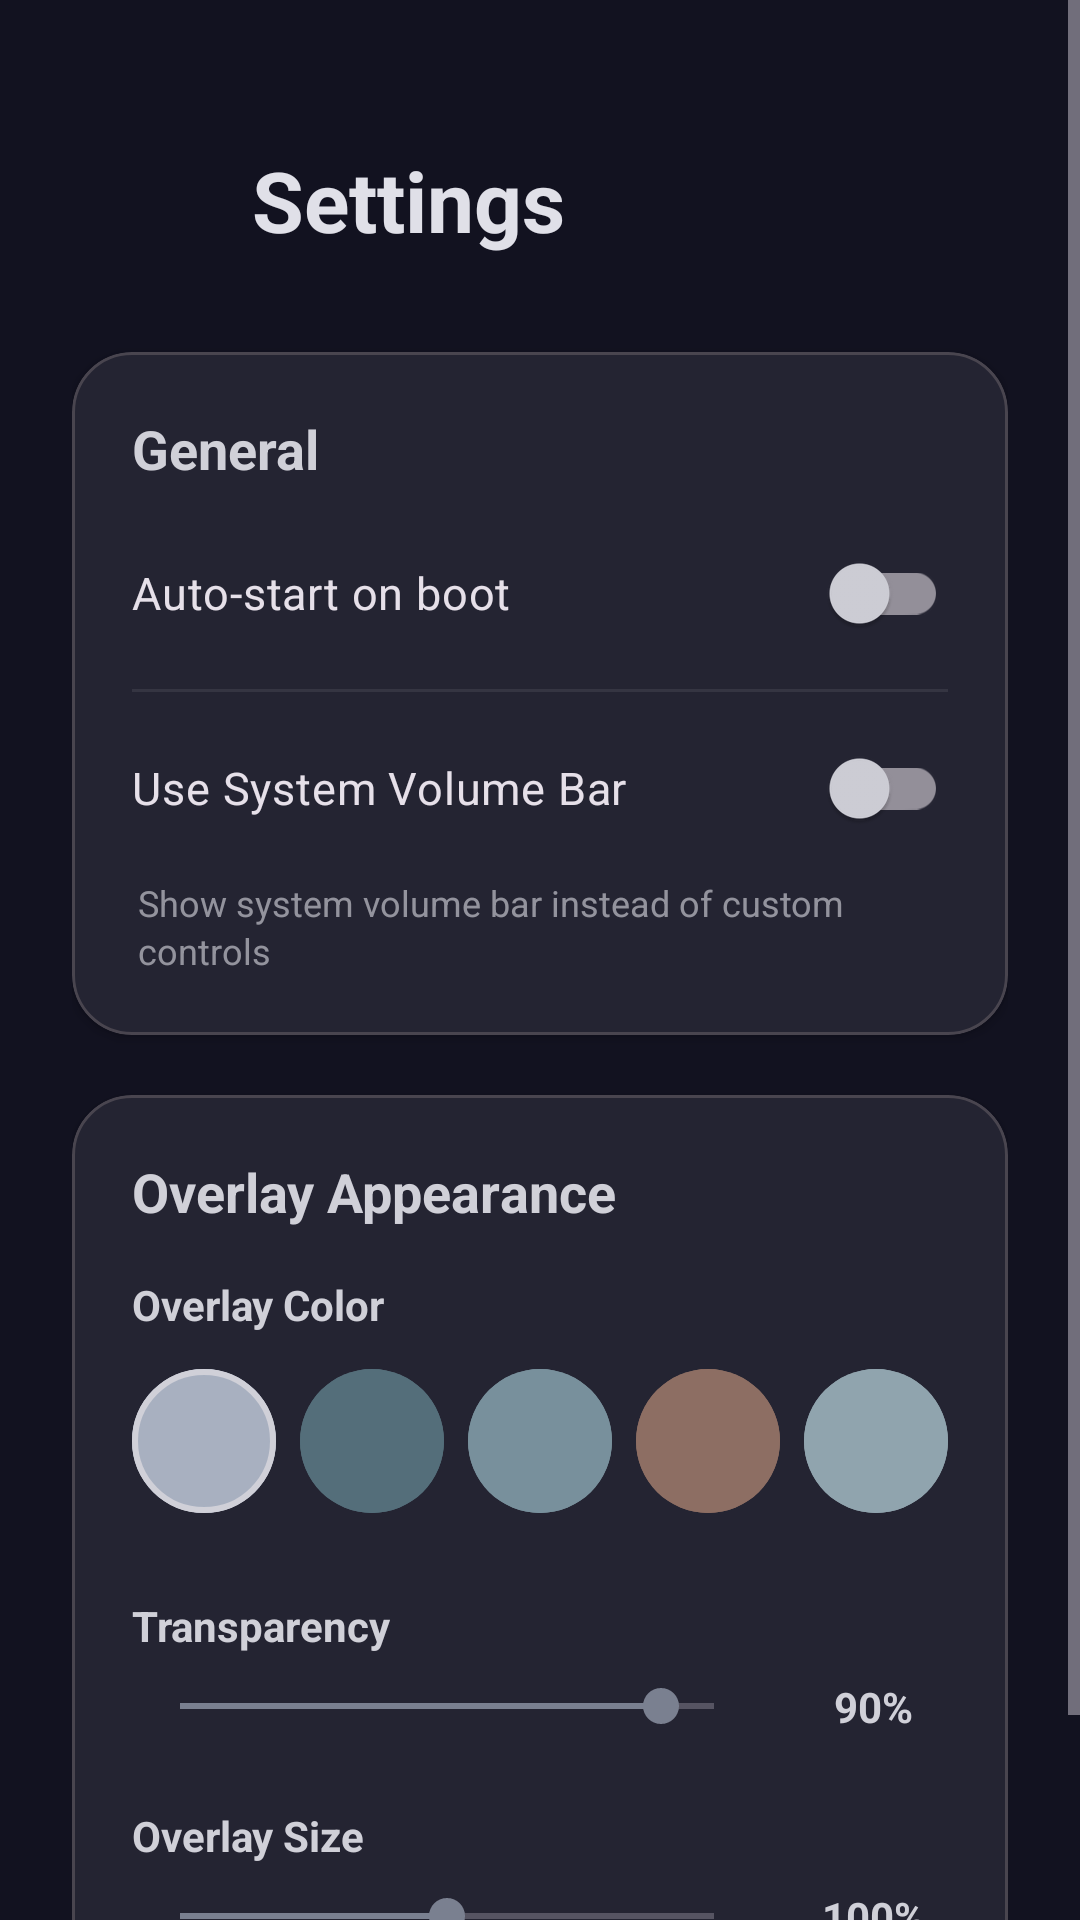

Write the Android layout XML for this screen, with the resource values it uses.
<!-- AndroidManifest.xml: application theme Theme.VolumeAssist -->
<!-- res/layout/activity_settings.xml -->
<?xml version="1.0" encoding="utf-8"?>
<ScrollView xmlns:android="http://schemas.android.com/apk/res/android"
    xmlns:app="http://schemas.android.com/apk/res-auto"
    android:layout_width="match_parent"
    android:layout_height="match_parent"
    android:background="@color/background"
    android:fillViewport="true">

<androidx.constraintlayout.widget.ConstraintLayout
    android:layout_width="match_parent"
    android:layout_height="wrap_content"
    android:padding="24dp">

    
    <ImageView
        android:id="@+id/backButton"
        android:layout_width="48dp"
        android:layout_height="48dp"
        android:layout_marginTop="16dp"
        android:src="@drawable/ic_back"
        android:background="?attr/selectableItemBackgroundBorderless"
        android:padding="12dp"
        android:tint="@color/on_background"
        app:layout_constraintStart_toStartOf="parent"
        app:layout_constraintTop_toTopOf="parent" />

    <TextView
        android:id="@+id/settingsTitle"
        android:layout_width="0dp"
        android:layout_height="wrap_content"
        android:layout_marginStart="12dp"
        android:layout_marginTop="24dp"
        android:text="Settings"
        android:textColor="@color/on_background"
        android:textSize="28sp"
        android:textStyle="bold"
        app:layout_constraintStart_toEndOf="@id/backButton"
        app:layout_constraintTop_toTopOf="parent" />

    
    <com.google.android.material.card.MaterialCardView
        android:id="@+id/generalCard"
        android:layout_width="0dp"
        android:layout_height="wrap_content"
        android:layout_marginTop="32dp"
        app:cardBackgroundColor="@color/surface"
        app:cardCornerRadius="20dp"
        app:cardElevation="2dp"
        app:layout_constraintEnd_toEndOf="parent"
        app:layout_constraintStart_toStartOf="parent"
        app:layout_constraintTop_toBottomOf="@id/settingsTitle">

        <LinearLayout
            android:layout_width="match_parent"
            android:layout_height="wrap_content"
            android:orientation="vertical"
            android:padding="20dp">

            <TextView
                android:layout_width="wrap_content"
                android:layout_height="wrap_content"
                android:text="General"
                android:textColor="@color/on_surface"
                android:textSize="18sp"
                android:textStyle="bold"
                android:layout_marginBottom="12dp" />

            <com.google.android.material.switchmaterial.SwitchMaterial
                android:id="@+id/autoStartSwitch"
                android:layout_width="match_parent"
                android:layout_height="wrap_content"
                android:text="Auto-start on boot"
                android:textSize="15sp"
                android:paddingVertical="8dp" />

            <View
                android:layout_width="match_parent"
                android:layout_height="1dp"
                android:layout_marginVertical="8dp"
                android:background="@color/on_surface"
                android:alpha="0.1" />

            <com.google.android.material.switchmaterial.SwitchMaterial
                android:id="@+id/systemVolumeSwitch"
                android:layout_width="match_parent"
                android:layout_height="wrap_content"
                android:text="@string/use_system_volume"
                android:textSize="15sp"
                android:paddingVertical="8dp" />

            <TextView
                android:layout_width="match_parent"
                android:layout_height="wrap_content"
                android:layout_marginTop="6dp"
                android:layout_marginStart="2dp"
                android:text="Show system volume bar instead of custom controls"
                android:textColor="@color/on_surface"
                android:textSize="12sp"
                android:alpha="0.65"
                android:lineSpacingExtra="2dp" />

        </LinearLayout>

    </com.google.android.material.card.MaterialCardView>

    
    <com.google.android.material.card.MaterialCardView
        android:id="@+id/customizationCard"
        android:layout_width="0dp"
        android:layout_height="wrap_content"
        android:layout_marginTop="20dp"
        app:cardBackgroundColor="@color/surface"
        app:cardCornerRadius="20dp"
        app:cardElevation="2dp"
        app:layout_constraintEnd_toEndOf="parent"
        app:layout_constraintStart_toStartOf="parent"
        app:layout_constraintTop_toBottomOf="@id/generalCard">

        <LinearLayout
            android:layout_width="match_parent"
            android:layout_height="wrap_content"
            android:orientation="vertical"
            android:padding="20dp">

            <TextView
                android:layout_width="wrap_content"
                android:layout_height="wrap_content"
                android:text="Overlay Appearance"
                android:textColor="@color/on_surface"
                android:textSize="18sp"
                android:textStyle="bold"
                android:layout_marginBottom="16dp" />

            
            <TextView
                android:layout_width="wrap_content"
                android:layout_height="wrap_content"
                android:text="Overlay Color"
                android:textColor="@color/on_surface"
                android:textSize="14sp"
                android:textStyle="bold"
                android:layout_marginBottom="8dp" />

            <LinearLayout
                android:layout_width="match_parent"
                android:layout_height="wrap_content"
                android:orientation="horizontal"
                android:gravity="center"
                android:layout_marginBottom="16dp">

                <com.google.android.material.button.MaterialButton
                    android:id="@+id/colorSilver"
                    android:layout_width="48dp"
                    android:layout_height="48dp"
                    android:layout_margin="4dp"
                    android:backgroundTint="#A8B0C0"
                    android:insetTop="0dp"
                    android:insetBottom="0dp"
                    app:cornerRadius="24dp"
                    app:strokeWidth="2dp"
                    app:strokeColor="@color/on_surface" />

                <com.google.android.material.button.MaterialButton
                    android:id="@+id/colorBlue"
                    android:layout_width="48dp"
                    android:layout_height="48dp"
                    android:layout_margin="4dp"
                    android:backgroundTint="#546E7A"
                    android:insetTop="0dp"
                    android:insetBottom="0dp"
                    app:cornerRadius="24dp"
                    app:strokeWidth="0dp" />

                <com.google.android.material.button.MaterialButton
                    android:id="@+id/colorGreen"
                    android:layout_width="48dp"
                    android:layout_height="48dp"
                    android:layout_margin="4dp"
                    android:backgroundTint="#78909C"
                    android:insetTop="0dp"
                    android:insetBottom="0dp"
                    app:cornerRadius="24dp"
                    app:strokeWidth="0dp" />

                <com.google.android.material.button.MaterialButton
                    android:id="@+id/colorRed"
                    android:layout_width="48dp"
                    android:layout_height="48dp"
                    android:layout_margin="4dp"
                    android:backgroundTint="#8D6E63"
                    android:insetTop="0dp"
                    android:insetBottom="0dp"
                    app:cornerRadius="24dp"
                    app:strokeWidth="0dp" />

                <com.google.android.material.button.MaterialButton
                    android:id="@+id/colorOrange"
                    android:layout_width="48dp"
                    android:layout_height="48dp"
                    android:layout_margin="4dp"
                    android:backgroundTint="#90A4AE"
                    android:insetTop="0dp"
                    android:insetBottom="0dp"
                    app:cornerRadius="24dp"
                    app:strokeWidth="0dp" />

            </LinearLayout>

            
            <TextView
                android:layout_width="wrap_content"
                android:layout_height="wrap_content"
                android:text="Transparency"
                android:textColor="@color/on_surface"
                android:textSize="14sp"
                android:textStyle="bold"
                android:layout_marginTop="8dp"
                android:layout_marginBottom="8dp" />

            <LinearLayout
                android:layout_width="match_parent"
                android:layout_height="wrap_content"
                android:orientation="horizontal"
                android:gravity="center_vertical"
                android:layout_marginBottom="16dp">

                <SeekBar
                    android:id="@+id/transparencySlider"
                    android:layout_width="0dp"
                    android:layout_height="wrap_content"
                    android:layout_weight="1"
                    android:max="100"
                    android:progress="90" />

                <TextView
                    android:id="@+id/transparencyValue"
                    android:layout_width="50dp"
                    android:layout_height="wrap_content"
                    android:layout_marginStart="12dp"
                    android:text="90%"
                    android:textColor="@color/on_surface"
                    android:textSize="14sp"
                    android:textStyle="bold"
                    android:gravity="center" />

            </LinearLayout>

            
            <TextView
                android:layout_width="wrap_content"
                android:layout_height="wrap_content"
                android:text="Overlay Size"
                android:textColor="@color/on_surface"
                android:textSize="14sp"
                android:textStyle="bold"
                android:layout_marginTop="8dp"
                android:layout_marginBottom="8dp" />

            <LinearLayout
                android:layout_width="match_parent"
                android:layout_height="wrap_content"
                android:orientation="horizontal"
                android:gravity="center_vertical">

                <SeekBar
                    android:id="@+id/sizeSlider"
                    android:layout_width="0dp"
                    android:layout_height="wrap_content"
                    android:layout_weight="1"
                    android:max="150"
                    android:min="50"
                    android:progress="100" />

                <TextView
                    android:id="@+id/sizeValue"
                    android:layout_width="50dp"
                    android:layout_height="wrap_content"
                    android:layout_marginStart="12dp"
                    android:text="100%"
                    android:textColor="@color/on_surface"
                    android:textSize="14sp"
                    android:textStyle="bold"
                    android:gravity="center" />

            </LinearLayout>

        </LinearLayout>

    </com.google.android.material.card.MaterialCardView>

    
    <View
        android:layout_width="match_parent"
        android:layout_height="24dp"
        app:layout_constraintTop_toBottomOf="@id/customizationCard" />

</androidx.constraintlayout.widget.ConstraintLayout>

</ScrollView>
<!-- resources referenced by this layout -->
<resources>
  <color name="background">#121220</color>
  <color name="on_background">#E0E0E8</color>
  <color name="on_surface">#D0D0D8</color>
  <color name="surface">#1A1A28</color>
  <string name="use_system_volume">Use System Volume Bar</string>
  <style name="Theme.VolumeAssist" parent="Base.Theme.VolumeAssist" />
  <style name="Base.Theme.VolumeAssist" parent="Theme.Material3.Dark.NoActionBar">
          <item name="colorPrimary">@color/primary</item>
          <item name="colorPrimaryDark">@color/primary_dark</item>
          <item name="colorPrimaryContainer">@color/primary_container</item>
          <item name="colorOnPrimary">@color/on_primary</item>
          <item name="colorSecondary">@color/secondary</item>
          <item name="colorSecondaryContainer">@color/secondary_container</item>
          <item name="colorOnSecondary">@color/on_secondary</item>
          <item name="android:colorBackground">@color/background</item>
          <item name="colorOnBackground">@color/on_background</item>
          <item name="colorSurface">@color/surface</item>
          <item name="colorOnSurface">@color/on_surface</item>
          <item name="android:statusBarColor">@color/primary</item>
      </style>
  <color name="primary">#A8B0C0</color>
  <color name="primary_dark">#6A7080</color>
  <color name="primary_container">#2A2E3E</color>
  <color name="on_primary">#FFFFFF</color>
  <color name="secondary">#7A8090</color>
  <color name="secondary_container">#1E2230</color>
  <color name="on_secondary">#FFFFFF</color>
</resources>
